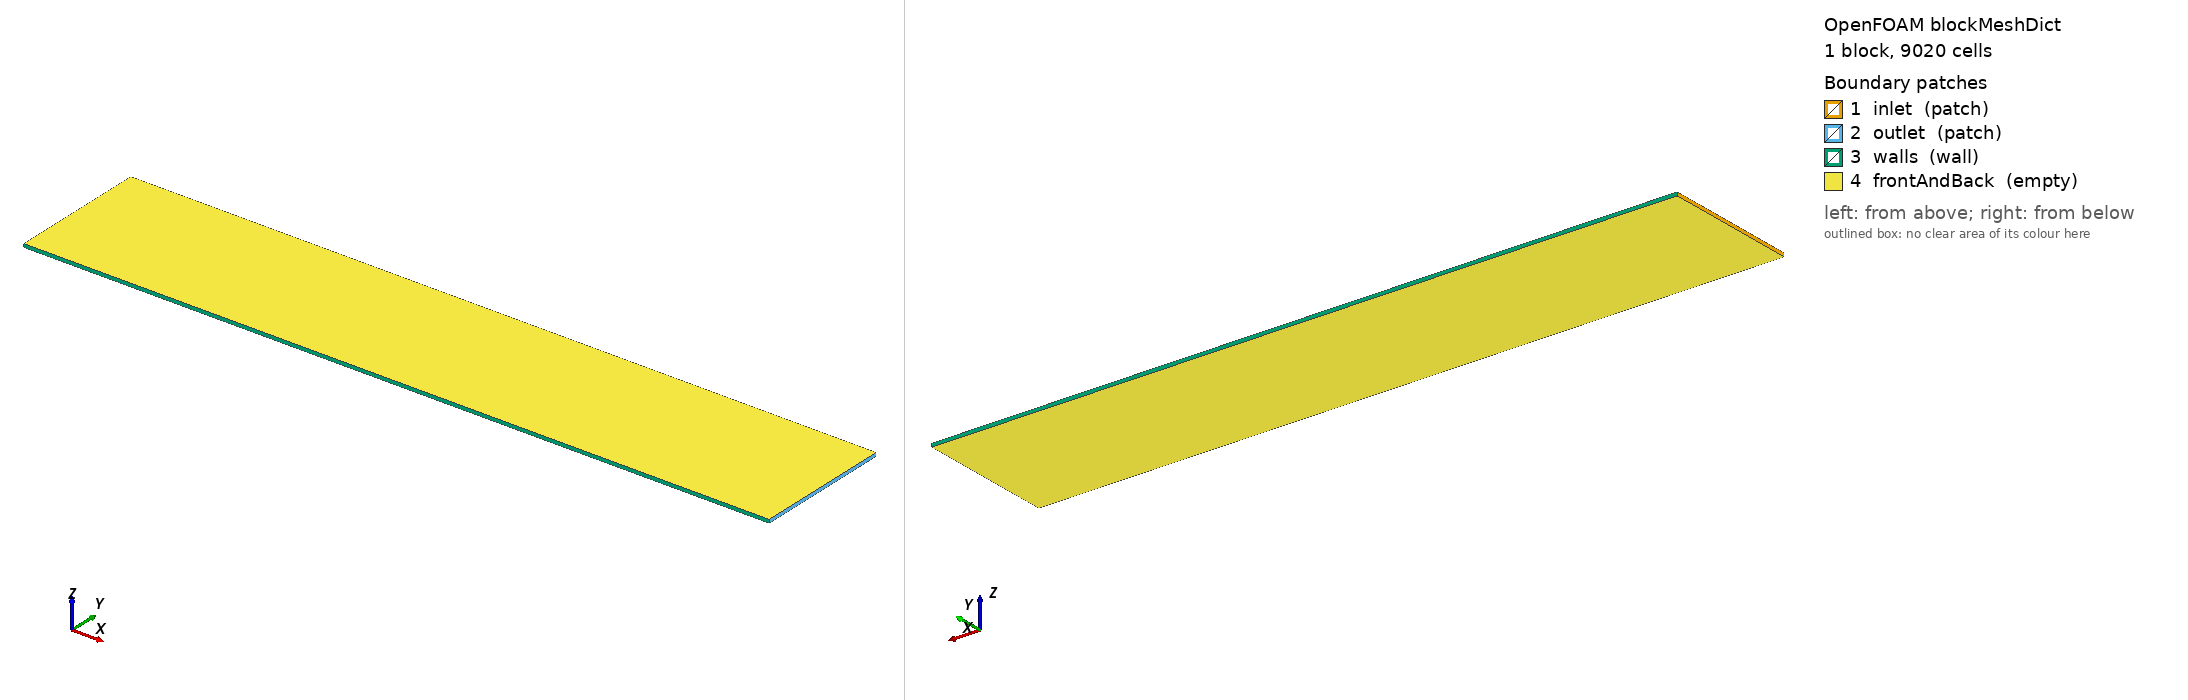

OpenFOAM case: the mesh blockMesh builds from blockMeshDict, 1 block(s), 9020 cells. Boundary patches (legend numbers): 1 inlet (patch), 2 outlet (patch), 3 walls (wall), 4 frontAndBack (empty). Left view from above one corner, right view from below the opposite corner. Boundary conditions: 0 field file(s) under 0/; 0 of 4 drawn patches have an entry in a shipped field file.

=== system/blockMeshDict ===
FoamFile
{
    format      ascii;
    class       dictionary;
    object      blockMeshDict;
}

convertToMeters 1;

vertices
(
    (0      0      -0.005)
    (2.2    0      -0.005)
    (2.2    0.41   -0.005)
    (0      0.41   -0.005)

    (0      0       0.005)
    (2.2    0       0.005)
    (2.2    0.41    0.005)
    (0      0.41    0.005)
);

blocks
(
    hex (0 1 2 3 4 5 6 7) (220 41 1) simpleGrading (1 1 1)
);

edges
(
);

boundary
(
    inlet
    {
        type patch;
        faces
        (
            (0 4 7 3)
        );
    }

    outlet
    {
        type patch;
        faces
        (
            (1 2 6 5)
        );
    }

    walls
    {
        type wall;
        faces
        (
            (0 1 5 4)
            (3 7 6 2)
        );
    }

    frontAndBack
    {
        type empty;
        faces
        (
            (0 3 2 1)
            (4 5 6 7)
        );
    }
);


Also in the case, not shown: constant/polyMesh/faces (numeric list); constant/polyMesh/neighbour (numeric list); constant/polyMesh/owner (numeric list).
